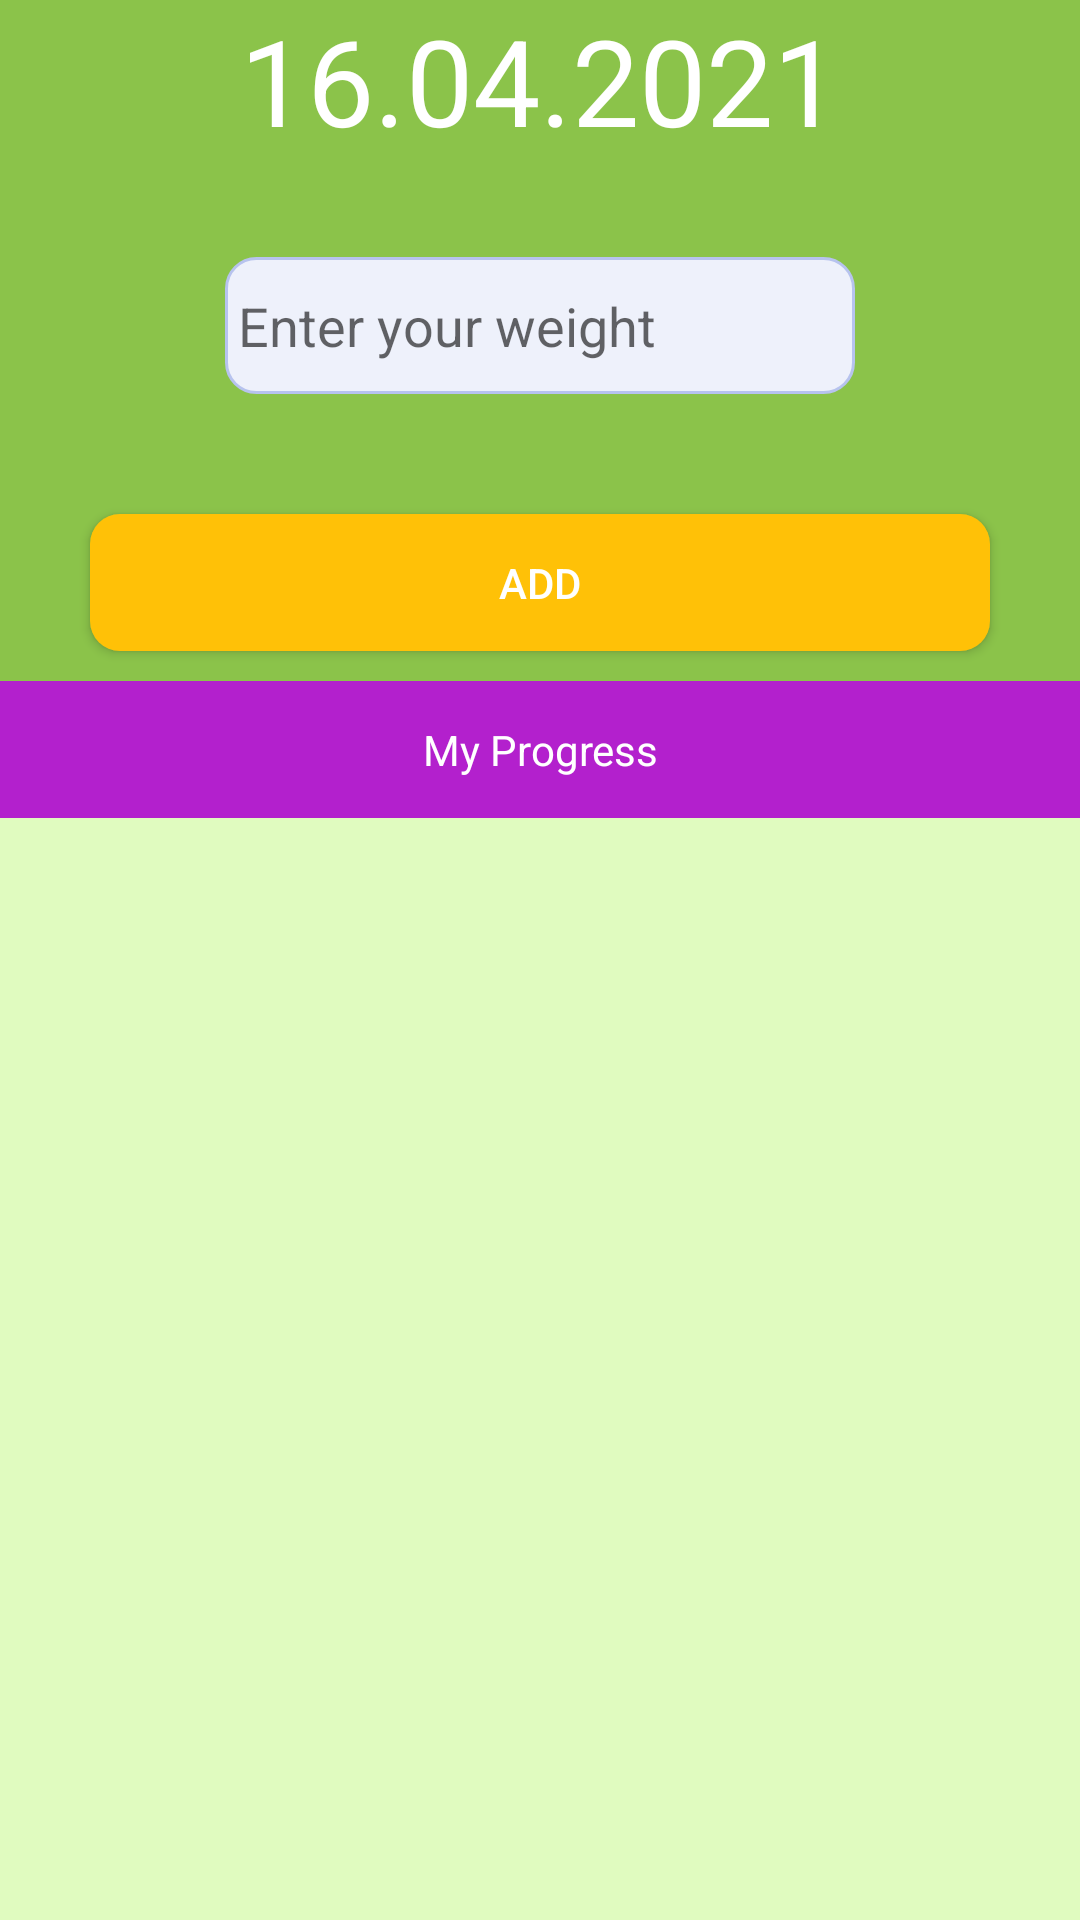

Layout XML and referenced resources for this Android screen:
<!-- AndroidManifest.xml: application theme Theme.MyDietTracker -->
<!-- res/layout/fragment_progress.xml -->
<?xml version="1.0" encoding="utf-8"?>
<LinearLayout
    xmlns:android="http://schemas.android.com/apk/res/android"
    xmlns:tools="http://schemas.android.com/tools"
    xmlns:card_view="http://schemas.android.com/apk/res-auto"
    android:layout_width="fill_parent"
    android:layout_height="fill_parent"
    android:layout_margin="10dp"
    android:background="#8BC34A"
    android:layout_marginTop="20dp"
    android:orientation="vertical">


    <TextView
                android:id="@+id/textViewDate"
                android:layout_width="match_parent"
                android:layout_height="0dp"
                android:layout_weight="1"
                android:fontFamily="sans-serif"
                android:gravity="center"
                android:text="16.04.2021"
                android:textColor="@color/white"
                android:textSize="40sp" />

            <EditText
                android:id="@+id/weight"
                android:layout_width="wrap_content"
                android:layout_height="0dp"
                android:layout_weight="1"
                android:layout_gravity="center"
                android:layout_marginTop="40dp"
                android:background="@drawable/edit_text_rounded"
                android:ems="10"
                android:hint=" Enter your weight"
                android:inputType="numberDecimal" />

            <androidx.appcompat.widget.AppCompatButton
                android:id="@+id/addWeight"
                android:layout_width="300dp"
                android:layout_gravity="center"
                android:layout_height="0dp"
                android:layout_marginTop="40dp"
                android:layout_weight="1"
                android:background="@drawable/button_rounded"
                android:text="ADD"
                android:textColor="@color/white" />
    <TextView
        android:id="@+id/exercise"
        android:layout_width="match_parent"
        android:layout_height="0dp"
        android:layout_weight="1"
        android:gravity="center"
        android:layout_marginTop="10dp"
        android:textColor="@color/white"
        android:background="#B320CD"
        android:text="My Progress" />

            <androidx.recyclerview.widget.RecyclerView
                android:id="@+id/recView"
                android:layout_width="380dp"
                android:layout_gravity="center"
                android:layout_height="0dp"
                android:background="#E0FBBF"
                android:layout_weight="8" />


        </LinearLayout>
<!-- resources referenced by this layout -->
<resources>
  <color name="white">#FFFFFFFF</color>
  <!-- drawable button_rounded (drawable-v24) -->
  <?xml version="1.0" encoding="utf-8"?>
  <shape
      xmlns:android="http://schemas.android.com/apk/res/android"
      android:shape="rectangle"
      android:layout_width="wrap_content"
      android:layout_height="wrap_content">
  
      <solid android:color="#FFC107"/>
      <corners android:radius="10dp"/>
  
  </shape>
  <!-- drawable edit_text_rounded (drawable-v24) -->
  <?xml version="1.0" encoding="utf-8"?>
  <shape xmlns:android="http://schemas.android.com/apk/res/android" >
  
      <solid android:color="#EEF1FB" />
      <stroke android:width="1dp"
          android:color="#B7C3EE" />
      <corners android:radius="10dp" />
  </shape>
  <style name="Theme.MyDietTracker" parent="Theme.MaterialComponents.DayNight.DarkActionBar">
          
          <item name="colorPrimary">@color/purple_500</item>
          <item name="colorPrimaryVariant">@color/purple_700</item>
          <item name="colorOnPrimary">@color/white</item>
          
          <item name="colorSecondary">@color/teal_200</item>
          <item name="colorSecondaryVariant">@color/teal_700</item>
          <item name="colorOnSecondary">@color/black</item>
          
          <item name="android:statusBarColor" tools:targetApi="l">?attr/colorPrimaryVariant</item>
          
      </style>
  <color name="purple_500">#FF6200EE</color>
  <color name="purple_700">#FF3700B3</color>
  <color name="teal_200">#FF03DAC5</color>
  <color name="teal_700">#FF018786</color>
  <color name="black">#FF000000</color>
</resources>
